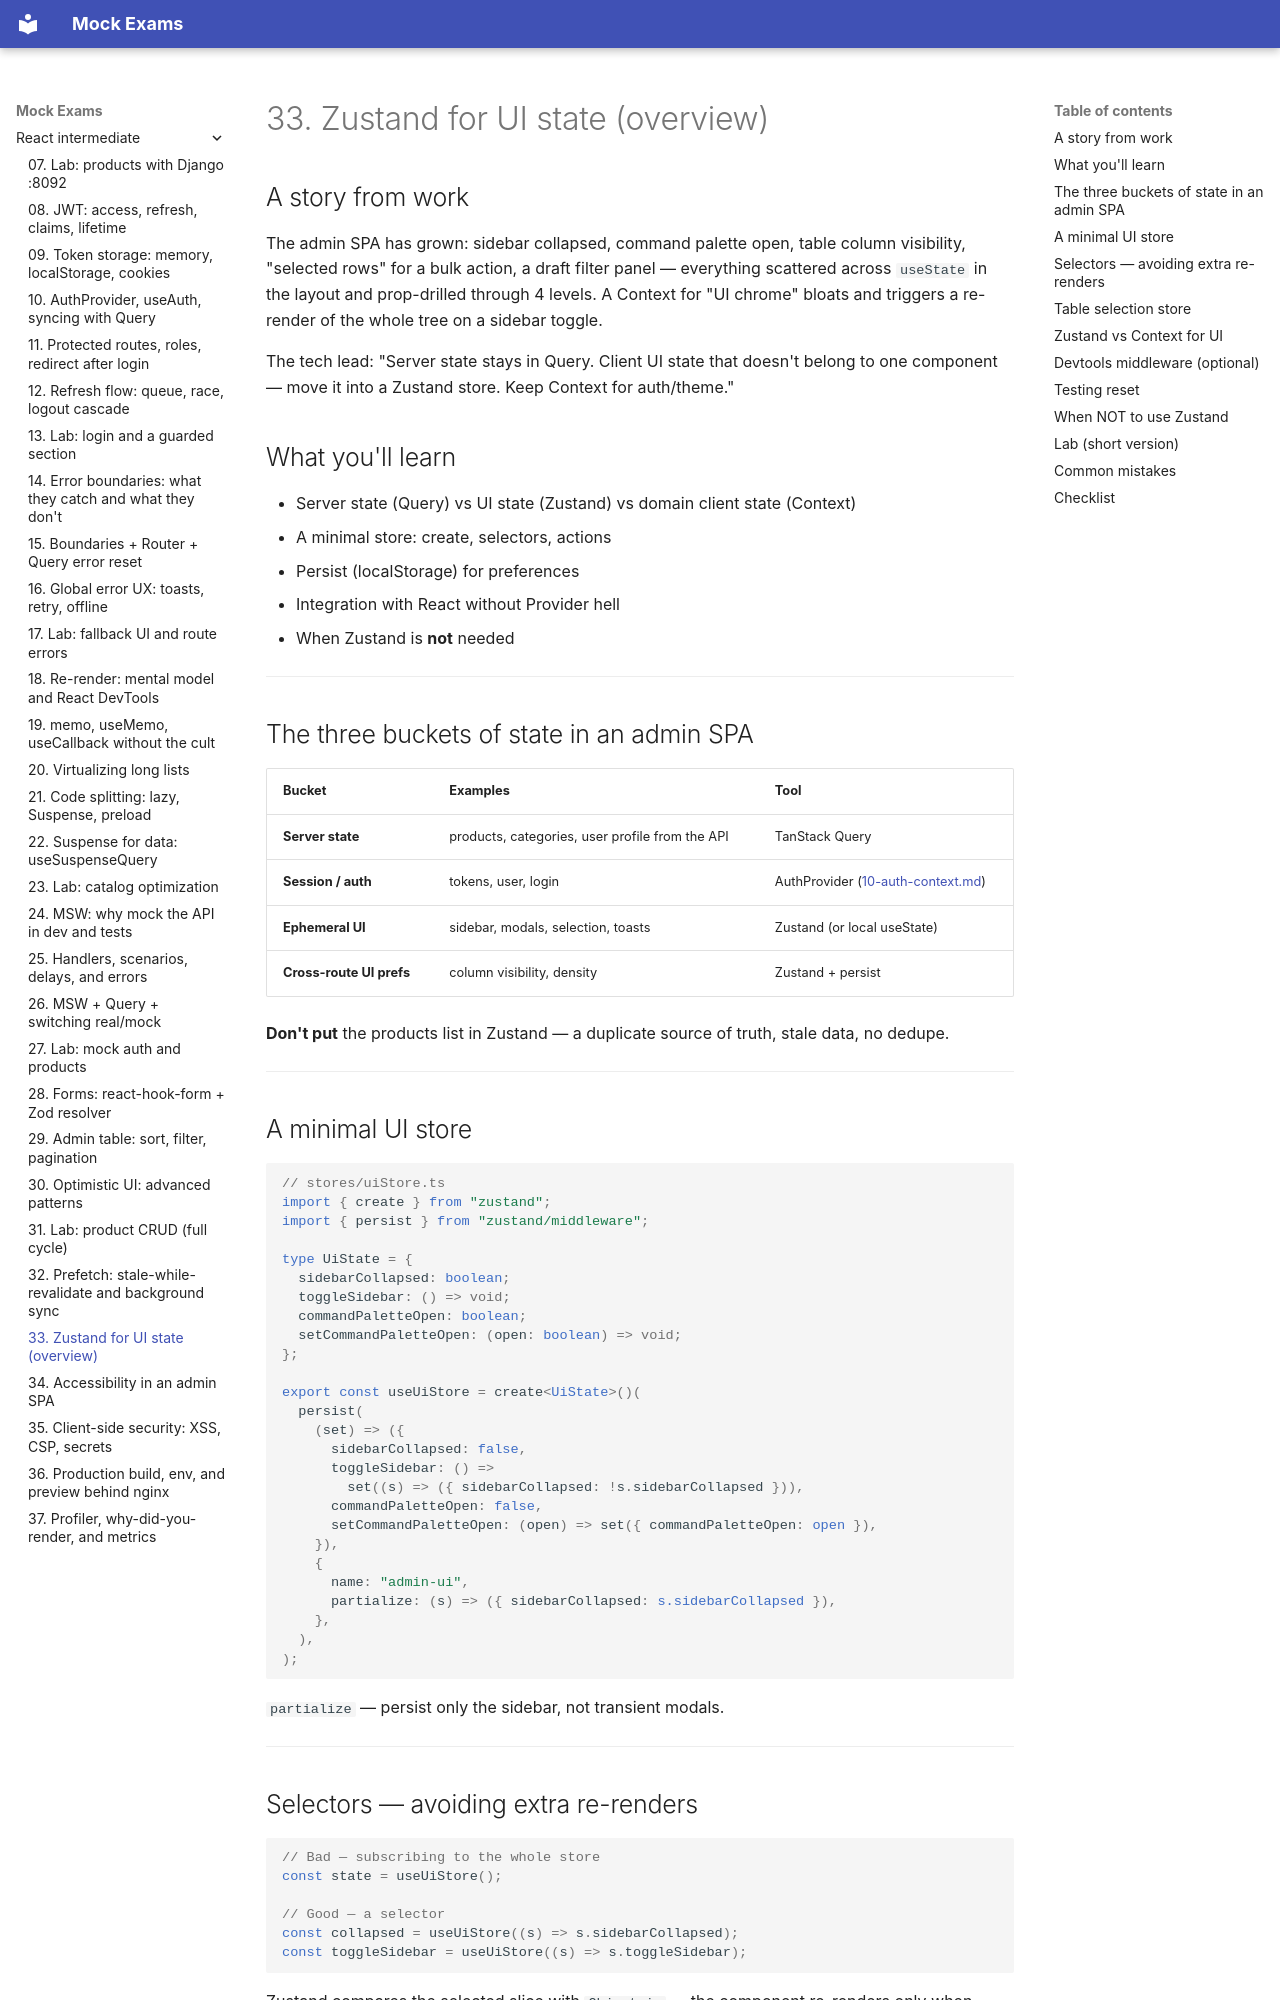

repository: FedorArbuzov/mock-exams · page: react-intermediate/33-zustand-ui/index.html · generator: mkdocs

# 33. Zustand for UI state (overview)

## A story from work

The admin SPA has grown: sidebar collapsed, command palette open, table column visibility, "selected rows" for a bulk action, a draft filter panel — everything scattered across `useState` in the layout and prop-drilled through 4 levels. A Context for "UI chrome" bloats and triggers a re-render of the whole tree on a sidebar toggle.

The tech lead: "Server state stays in Query. Client UI state that doesn't belong to one component — move it into a Zustand store. Keep Context for auth/theme."

## What you'll learn

- Server state (Query) vs UI state (Zustand) vs domain client state (Context)
- A minimal store: create, selectors, actions
- Persist (localStorage) for preferences
- Integration with React without Provider hell
- When Zustand is **not** needed

---

## The three buckets of state in an admin SPA

| Bucket | Examples | Tool |
|---------|---------|------------|
| **Server state** | products, categories, user profile from the API | TanStack Query |
| **Session / auth** | tokens, user, login | AuthProvider ([10-auth-context.md](10-auth-context.md)) |
| **Ephemeral UI** | sidebar, modals, selection, toasts | Zustand (or local useState) |
| **Cross-route UI prefs** | column visibility, density | Zustand + persist |

**Don't put** the products list in Zustand — a duplicate source of truth, stale data, no dedupe.

---

## A minimal UI store

```tsx
// stores/uiStore.ts
import { create } from "zustand";
import { persist } from "zustand/middleware";

type UiState = {
  sidebarCollapsed: boolean;
  toggleSidebar: () => void;
  commandPaletteOpen: boolean;
  setCommandPaletteOpen: (open: boolean) => void;
};

export const useUiStore = create<UiState>()(
  persist(
    (set) => ({
      sidebarCollapsed: false,
      toggleSidebar: () =>
        set((s) => ({ sidebarCollapsed: !s.sidebarCollapsed })),
      commandPaletteOpen: false,
      setCommandPaletteOpen: (open) => set({ commandPaletteOpen: open }),
    }),
    {
      name: "admin-ui",
      partialize: (s) => ({ sidebarCollapsed: s.sidebarCollapsed }),
    },
  ),
);
```

`partialize` — persist only the sidebar, not transient modals.

---
